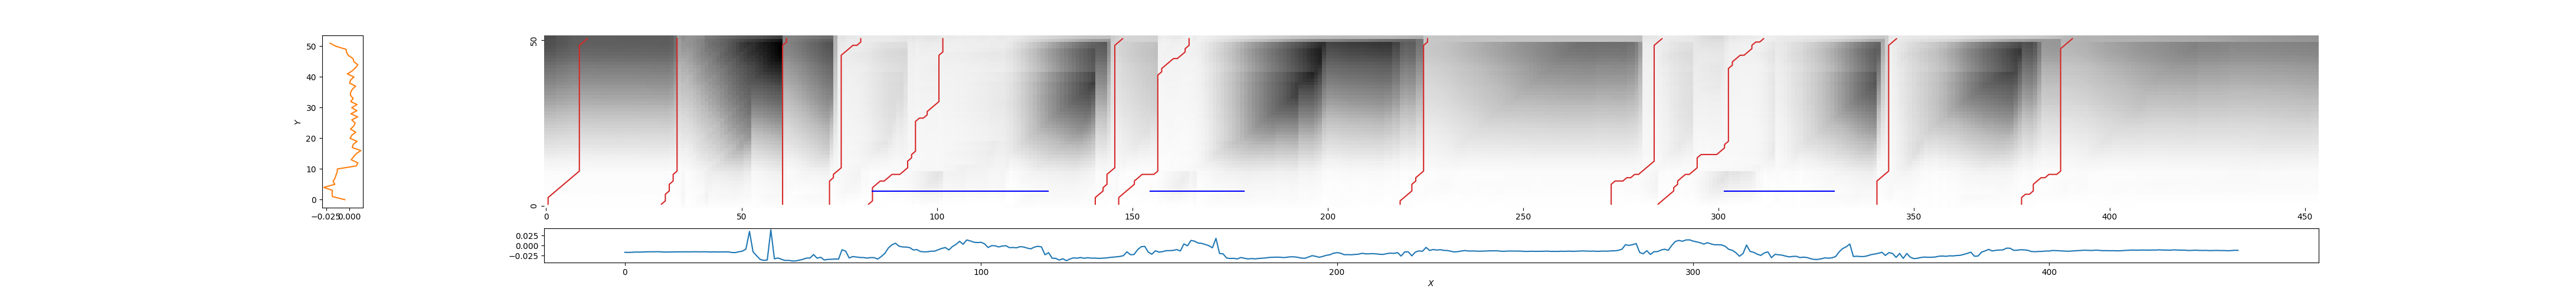

The table this chart was drawn from, first rows:
0, 11, 0.8086549373766176
29, 34, 0.5589
61, 62, 0.6537
73, 81, 0.1817
82, 102, 0.1756
141, 148, 0.3036
146, 165, 0.146
219, 226, 0.3838
272, 286, 0.169
284, 312, 0.1487
341, 346, 0.1826
378, 391, 0.4649
